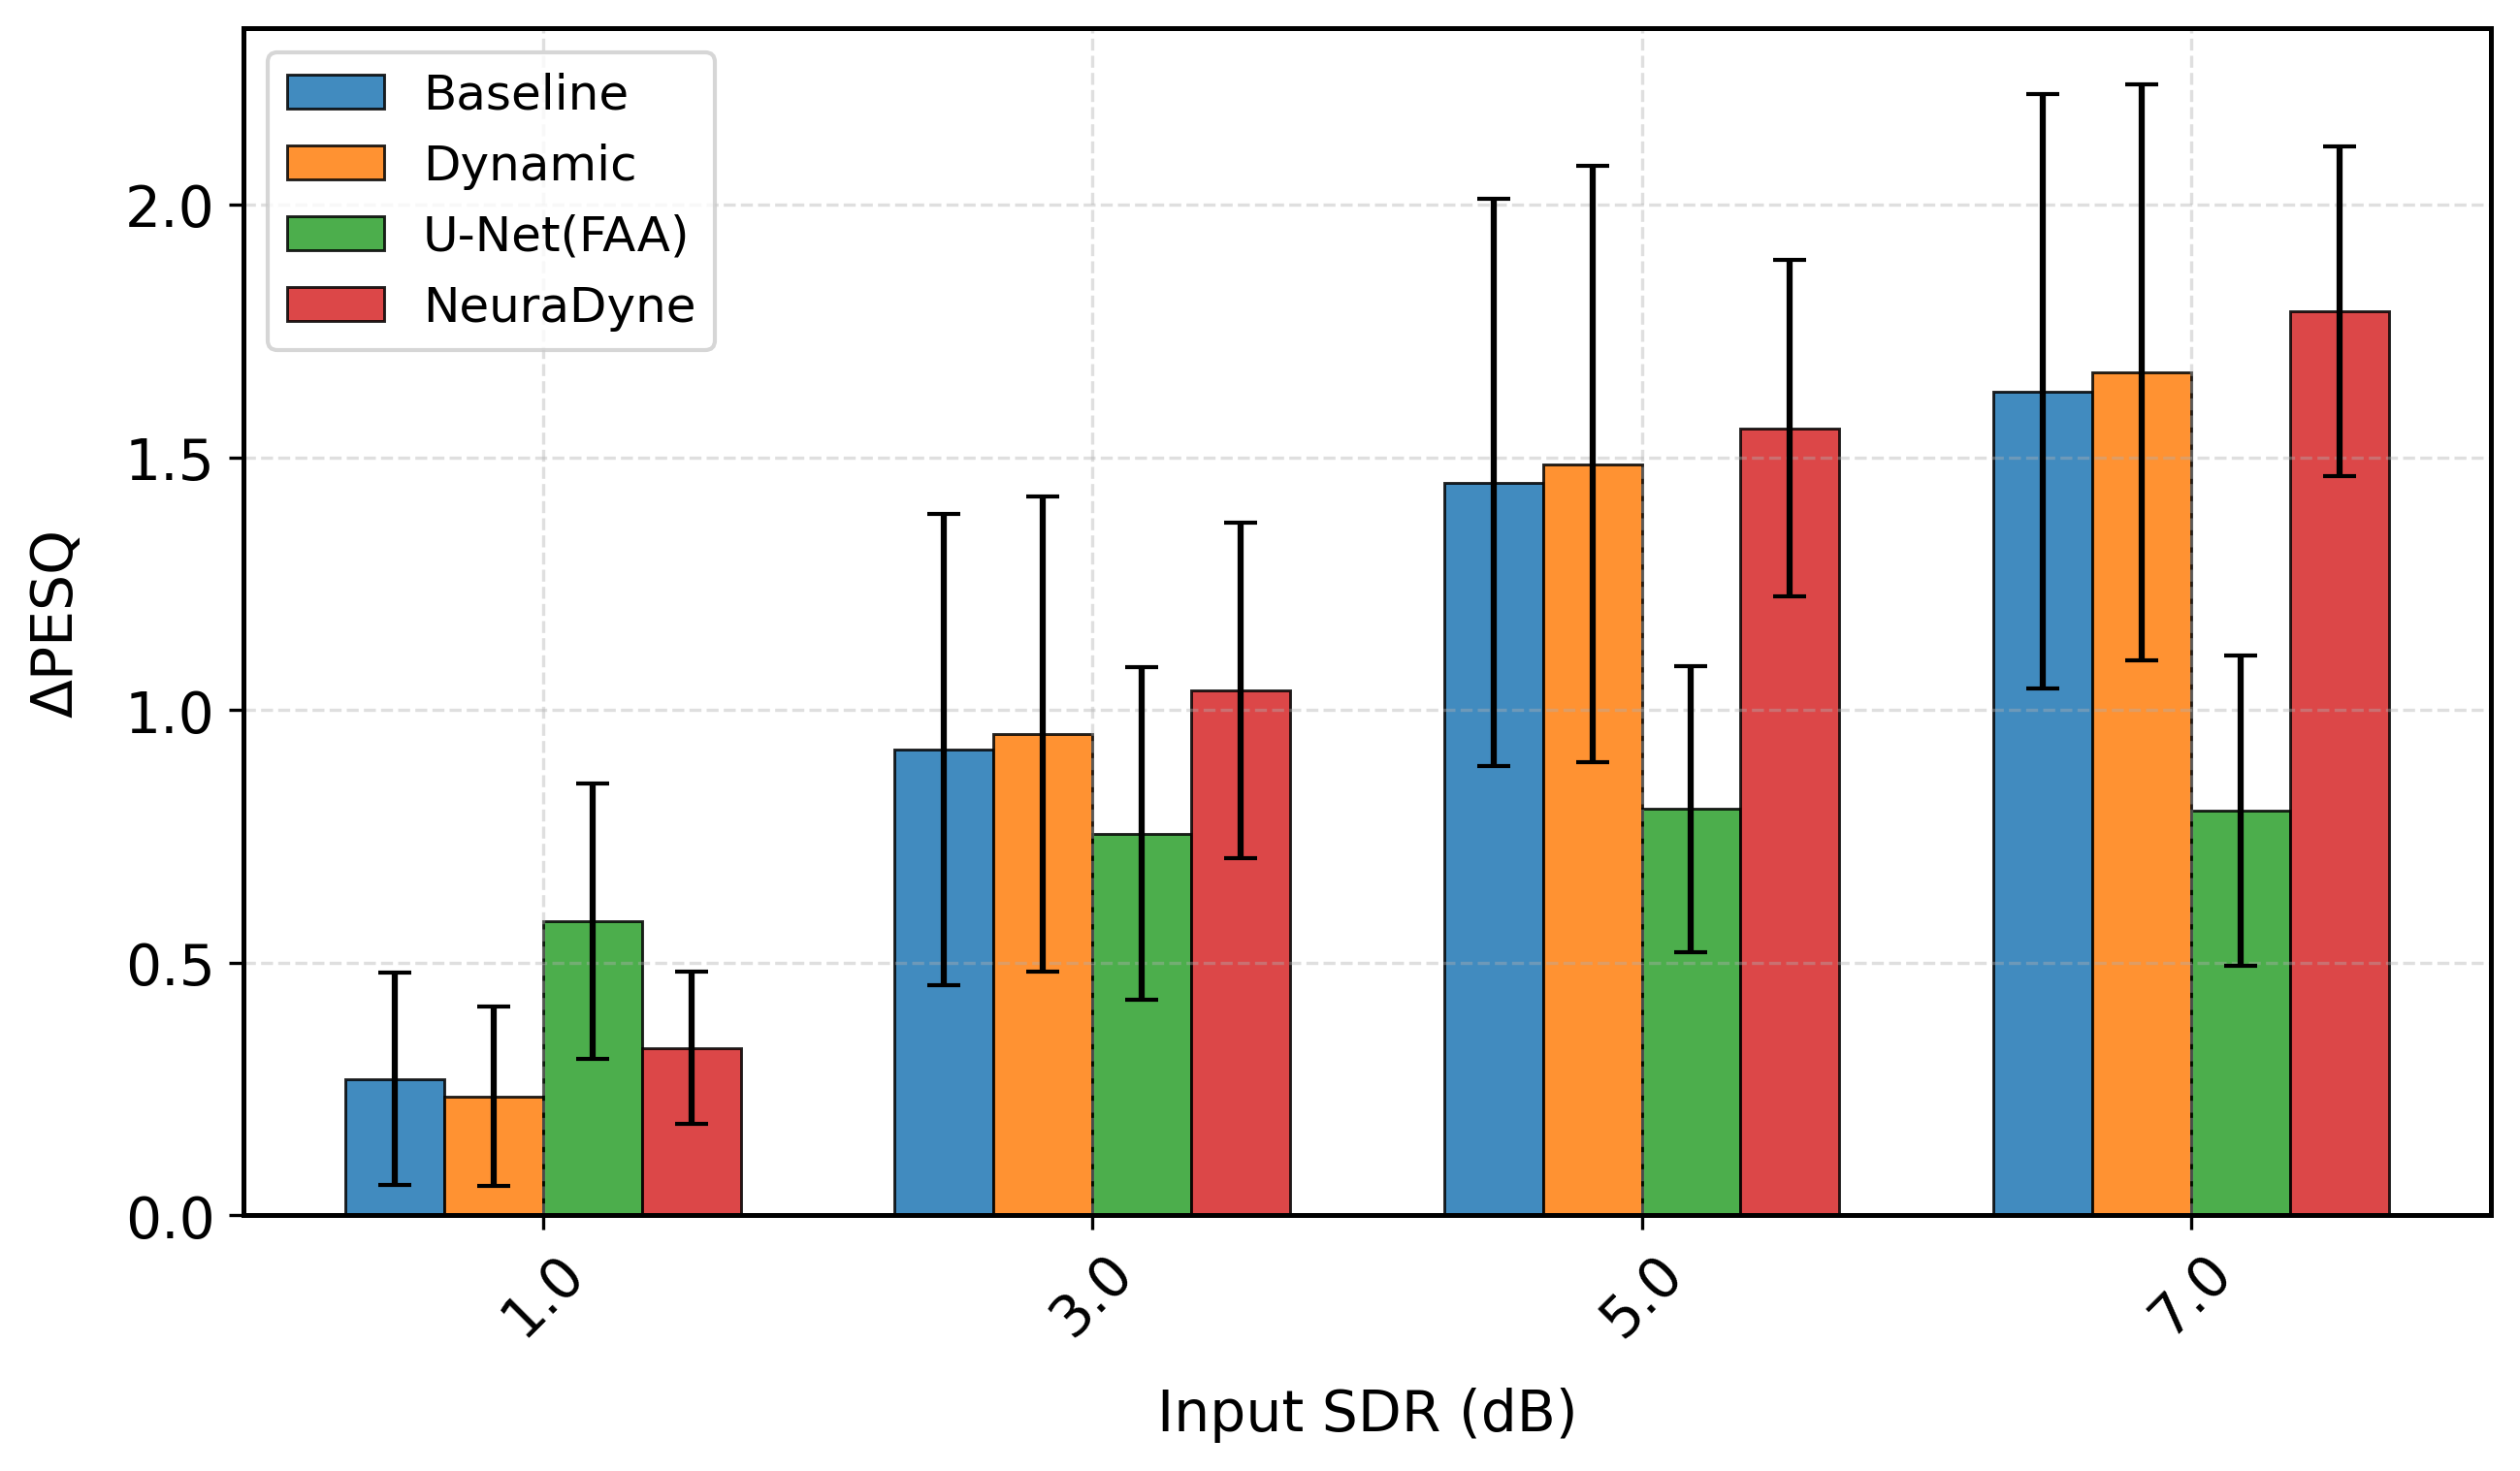

The file beside this chart, header and first rows:
sdr_orig_rounded, mean, std, Model, Duration, Metric
1.0, 0.2697, 0.2105, Baseline, 1.0, delta_pesq
3.0, 0.9214, 0.4672, Baseline, 1.0, delta_pesq
5.0, 1.45, 0.561, Baseline, 1.0, delta_pesq
7.0, 1.63, 0.5889, Baseline, 1.0, delta_pesq
1.0, 0.2352, 0.1778, Dynamic, 1.0, delta_pesq
3.0, 0.9522, 0.4702, Dynamic, 1.0, delta_pesq
5.0, 1.487, 0.5896, Dynamic, 1.0, delta_pesq
7.0, 1.668, 0.5692, Dynamic, 1.0, delta_pesq
1.0, 0.5822, 0.272, U-Net(FAA), 1.0, delta_pesq
3.0, 0.7555, 0.3287, U-Net(FAA), 1.0, delta_pesq
5.0, 0.8036, 0.2834, U-Net(FAA), 1.0, delta_pesq
7.0, 0.8007, 0.3071, U-Net(FAA), 1.0, delta_pesq
1.0, 0.3313, 0.1514, NeuraDyne, 1.0, delta_pesq
3.0, 1.039, 0.3318, NeuraDyne, 1.0, delta_pesq
5.0, 1.557, 0.3333, NeuraDyne, 1.0, delta_pesq
7.0, 1.788, 0.3265, NeuraDyne, 1.0, delta_pesq
